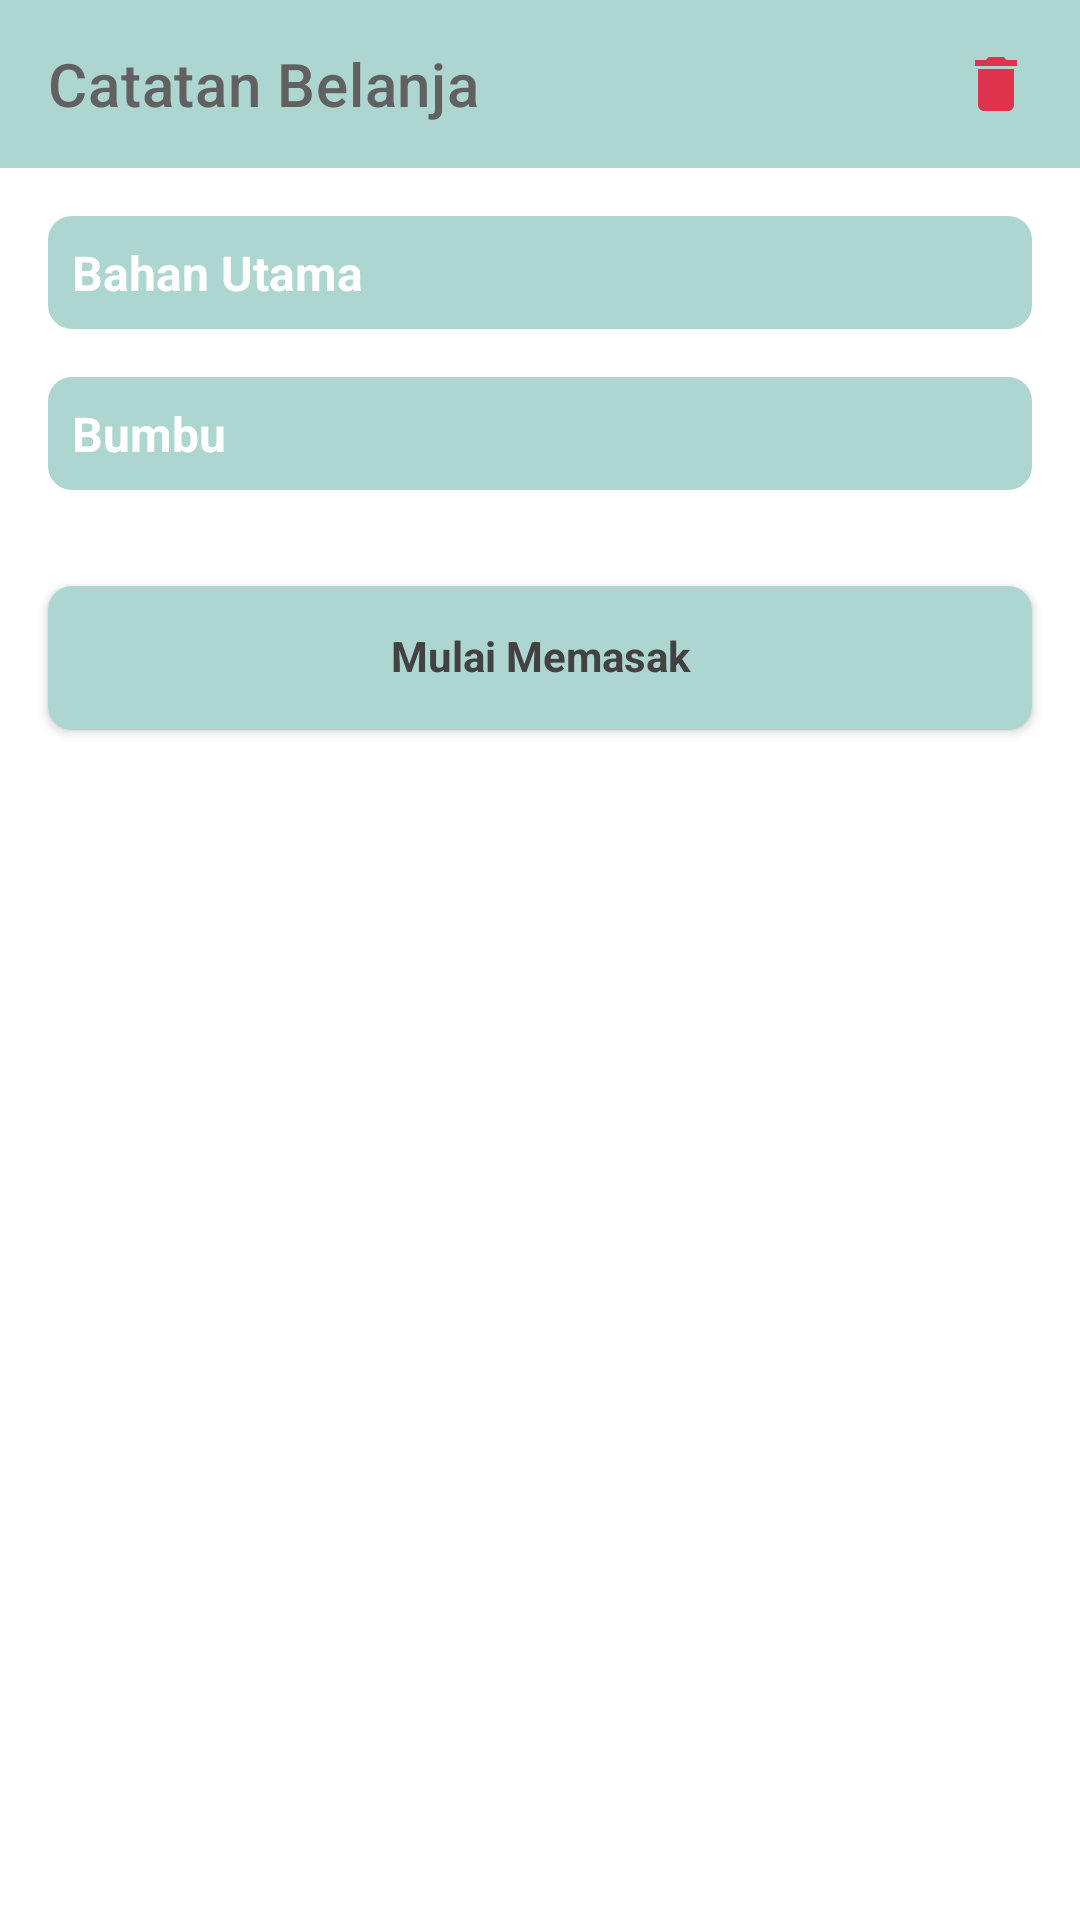

The Android layout XML behind this screen, and the referenced resources:
<!-- AndroidManifest.xml: application theme Theme.Snapcook -->
<!-- res/layout/fragment_note_detail.xml -->
<?xml version="1.0" encoding="utf-8"?>
<androidx.core.widget.NestedScrollView xmlns:android="http://schemas.android.com/apk/res/android"
    xmlns:tools="http://schemas.android.com/tools"
    android:layout_width="match_parent"
    android:layout_height="match_parent"
    xmlns:app="http://schemas.android.com/apk/res-auto"
    tools:context=".presentation.note_detail.NoteDetailFragment">

    <LinearLayout
        android:orientation="vertical"
        android:layout_width="match_parent"
        android:layout_height="match_parent">

        <androidx.appcompat.widget.Toolbar
            android:id="@+id/toolBar"
            android:layout_width="match_parent"
            app:title="@string/title_shopping_note"
            android:layout_height="?attr/actionBarSize"
            android:background="@color/primary_color"
            app:titleTextColor="@color/grey_700"
            app:layout_constraintTop_toTopOf="parent"
            app:navigationIcon="@drawable/ic_back" >

            <ImageButton
                android:id="@+id/btn_delete"
                android:layout_gravity="end"
                android:layout_marginEnd="@dimen/dimen_16dp"
                android:background="@android:color/transparent"
                android:src="@drawable/ic_delete"
                android:layout_width="wrap_content"
                android:layout_height="wrap_content"/>

        </androidx.appcompat.widget.Toolbar>

        <TextView
            android:id="@+id/tx_ingredient"
            android:layout_marginTop="@dimen/dimen_16dp"
            android:layout_marginHorizontal="@dimen/dimen_16dp"
            style="@style/SnapcookTextStyle.Title"
            android:paddingHorizontal="@dimen/dimen_8dp"
            android:paddingVertical="@dimen/dimen_8dp"
            android:textColor="@color/white"
            android:background="@drawable/bg_button_radius_small"
            android:text="@string/label_main_ingredient"
            android:layout_width="match_parent"
            android:layout_height="wrap_content"/>

        <androidx.recyclerview.widget.RecyclerView
            android:id="@+id/rv_ingredients"
            tools:itemCount="3"
            android:layout_marginHorizontal="@dimen/dimen_16dp"
            tools:listitem="@layout/shopping_note_item"
            android:layout_width="match_parent"
            android:layout_height="wrap_content"/>

        <TextView
            android:id="@+id/tx_spices"
            android:layout_marginHorizontal="@dimen/dimen_16dp"
            android:layout_marginTop="@dimen/dimen_16dp"
            style="@style/SnapcookTextStyle.Title"
            android:paddingHorizontal="@dimen/dimen_8dp"
            android:paddingVertical="@dimen/dimen_8dp"
            android:textColor="@color/white"
            android:background="@drawable/bg_button_radius_small"
            android:text="@string/label_spice"
            android:layout_width="match_parent"
            android:layout_height="wrap_content"/>

        <androidx.recyclerview.widget.RecyclerView
            android:id="@+id/rv_spices"
            tools:itemCount="3"
            android:layout_marginHorizontal="@dimen/dimen_16dp"
            tools:listitem="@layout/shopping_note_item"
            android:layout_width="match_parent"
            android:layout_height="wrap_content"/>

        <TextView
            android:visibility="gone"
            android:id="@+id/tx_utensils"
            android:layout_marginTop="@dimen/dimen_16dp"
            style="@style/SnapcookTextStyle.Title"
            android:paddingHorizontal="@dimen/dimen_8dp"
            android:paddingVertical="@dimen/dimen_8dp"
            android:layout_marginHorizontal="@dimen/dimen_16dp"
            android:textColor="@color/white"
            android:background="@drawable/bg_button_radius_small"
            android:text="@string/label_cooking_ware"
            android:layout_width="match_parent"
            android:layout_height="wrap_content"/>

        <androidx.recyclerview.widget.RecyclerView
            android:visibility="gone"
            android:id="@+id/rv_utensils"
            tools:itemCount="3"
            android:layout_marginHorizontal="@dimen/dimen_16dp"
            tools:listitem="@layout/shopping_note_item"
            android:layout_width="match_parent"
            android:layout_height="wrap_content"/>

        <androidx.appcompat.widget.AppCompatButton
            android:id="@+id/btn_start_cooking"
            android:layout_width="match_parent"
            android:layout_marginVertical="@dimen/dimen_32dp"
            android:layout_marginHorizontal="@dimen/dimen_16dp"
            android:layout_height="wrap_content"
            style="@style/SnapcookButton.LessRadius"
            android:text="@string/action_start_cooking"
            app:layout_constraintEnd_toEndOf="parent"
            app:layout_constraintStart_toStartOf="parent"
            app:layout_constraintTop_toBottomOf="@+id/til_password" />


    </LinearLayout>

</androidx.core.widget.NestedScrollView>
<!-- res/layout/shopping_note_item.xml (included above) -->
<?xml version="1.0" encoding="utf-8"?>
<LinearLayout xmlns:android="http://schemas.android.com/apk/res/android"
    xmlns:app="http://schemas.android.com/apk/res-auto"
    android:layout_width="match_parent"
    android:layout_height="wrap_content"
    android:layout_marginTop="@dimen/dimen_8dp"
    android:orientation="horizontal">

    <CheckBox
        android:id="@+id/cb_note"
        android:buttonTint="@color/copper"
        android:layout_width="wrap_content"
        android:layout_height="wrap_content" />

    <com.bangkit.snapcook.base.custom_view.GroceryTextView
        android:id="@+id/tv_note"
        android:layout_width="wrap_content"
        android:layout_height="wrap_content"
        android:layout_marginStart="@dimen/dimen_8dp"
        android:text="@string/app_name"
        android:layout_gravity="center_vertical"
        android:textColor="@color/black"
        app:layout_constraintBottom_toBottomOf="parent"
        app:layout_constraintStart_toEndOf="@+id/img_cooking_ware"
        app:layout_constraintTop_toTopOf="parent" />

</LinearLayout>
<!-- resources referenced by this layout -->
<resources>
  <color name="black">#FF000000</color>
  <color name="copper">#FFE48364</color>
  <color name="grey_700">#616161</color>
  <color name="primary_color">#FFaed6d0</color>
  <color name="white">#FFFFFFFF</color>
  <dimen name="dimen_16dp">16dp</dimen>
  <dimen name="dimen_32dp">32dp</dimen>
  <dimen name="dimen_8dp">8dp</dimen>
  <!-- drawable bg_button_radius_small (drawable) -->
  <?xml version="1.0" encoding="utf-8"?>
  <shape xmlns:android="http://schemas.android.com/apk/res/android" android:shape="rectangle">
      <solid
          android:color="@color/primary_color"/>
  
      <corners
          android:radius="@dimen/dimen_8dp"/>
  </shape>
  <!-- drawable ic_delete (drawable) -->
  <vector android:height="24dp" android:tint="@color/red_button"
      android:viewportHeight="24" android:viewportWidth="24"
      android:width="24dp" xmlns:android="http://schemas.android.com/apk/res/android">
      <path android:fillColor="@android:color/white" android:pathData="M6,19c0,1.1 0.9,2 2,2h8c1.1,0 2,-0.9 2,-2V7H6v12zM19,4h-3.5l-1,-1h-5l-1,1H5v2h14V4z"/>
  </vector>
  <string name="action_start_cooking">Mulai Memasak</string>
  <string name="app_name">Snapcook</string>
  <string name="label_cooking_ware">Alat Memasak</string>
  <string name="label_main_ingredient">Bahan Utama</string>
  <string name="label_spice">Bumbu</string>
  <string name="title_shopping_note">Catatan Belanja</string>
  <style name="SnapcookButton.LessRadius" parent="SnapcookButton">
          <item name="android:background">@drawable/bg_button_radius_small</item>
      </style>
  <style name="SnapcookTextStyle.Title">
          <item name="android:textStyle">bold</item>
          <item name="android:textSize">16sp</item>
      </style>
  <style name="Theme.Snapcook" parent="Theme.MaterialComponents.Light.NoActionBar">
          
          <item name="colorPrimary">@color/primary_color</item>
          <item name="colorPrimaryVariant">@color/purple_700</item>
          <item name="colorOnPrimary">@color/white</item>
          
          <item name="colorSecondary">@color/primary_color</item>
          <item name="colorSecondaryVariant">@color/teal_700</item>
          <item name="colorOnSecondary">@color/black</item>
          
          <item name="android:statusBarColor">@color/primary_color_darker</item>
          
      </style>
  <color name="red_button">#DF334D</color>
  <style name="SnapcookButton" parent="Widget.AppCompat.ActionButton">
          <item name="android:layout_width">wrap_content</item>
          <item name="android:layout_height">wrap_content</item>
          <item name="android:background">@drawable/bg_button</item>
          <item name="android:includeFontPadding">false</item>
          <item name="rippleColor">#40FFFFFF</item>
          <item name="cornerRadius">@dimen/dimen_8dp</item>
          <item name="android:textSize">14sp</item>
          <item name="android:textStyle">bold</item>
          <item name="android:minHeight">48dp</item>
          <item name="android:textColor">@color/grey_800</item>
      </style>
  <color name="purple_700">#FF3700B3</color>
  <color name="teal_700">#FF018786</color>
  <color name="primary_color_darker">#6C9790</color>
  <!-- drawable bg_button (drawable) -->
  <?xml version="1.0" encoding="utf-8"?>
  <shape xmlns:android="http://schemas.android.com/apk/res/android" android:shape="rectangle">
      <solid
          android:color="@color/primary_color"/>
  
      <corners
          android:radius="99dp"/>
  </shape>
  <color name="grey_800">#424242</color>
</resources>
